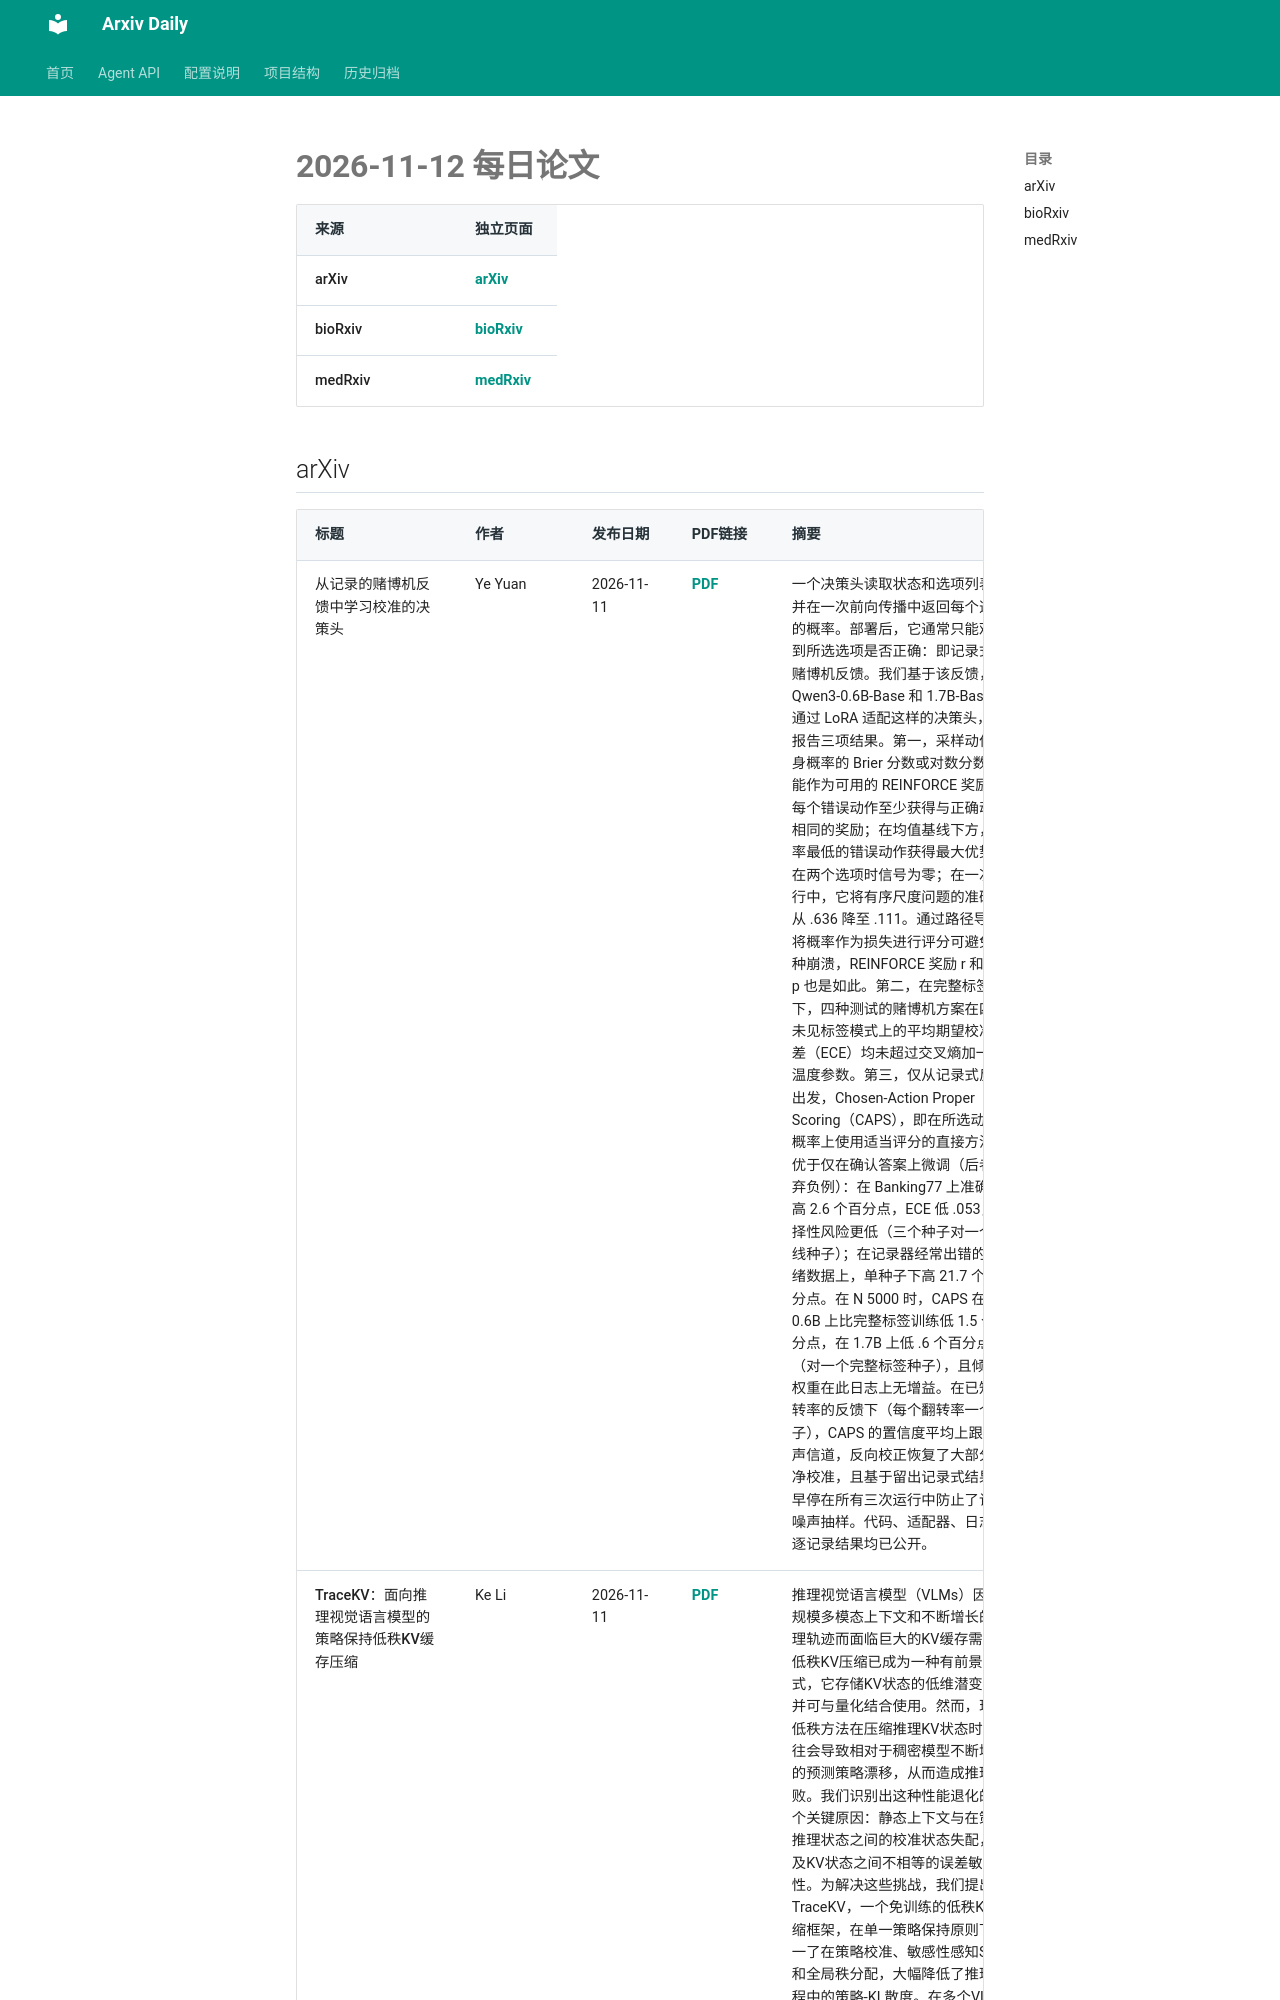

repository: Lcollection/Arxiv_Daily · page: daily-papers/2026-11-12/index.html · generator: mkdocs

# 2026-11-12 每日论文

| 来源 | 独立页面 |
|------|----------|
| arXiv | [arXiv](2026-11-12-arxiv.md) |
| bioRxiv | [bioRxiv](2026-11-12-biorxiv.md) |
| medRxiv | [medRxiv](2026-11-12-medrxiv.md) |

## arXiv

| 标题 | 作者 | 发布日期 | PDF链接 | 摘要 |
|------|------|----------|--------|------|
| 从记录的赌博机反馈中学习校准的决策头 | Ye Yuan | 2026-11-11 | [PDF](https://arxiv.org/pdf/2611.15572v1) | 一个决策头读取状态和选项列表，并在一次前向传播中返回每个选项的概率。部署后，它通常只能观察到所选选项是否正确：即记录式的赌博机反馈。我们基于该反馈，在 Qwen3-0.6B-Base 和 1.7B-Base 上通过 LoRA 适配这样的决策头，并报告三项结果。第一，采样动作自身概率的 Brier 分数或对数分数不能作为可用的 REINFORCE 奖励：每个错误动作至少获得与正确动作相同的奖励；在均值基线下方，概率最低的错误动作获得最大优势；在两个选项时信号为零；在一次运行中，它将有序尺度问题的准确率从 .636 降至 .111。通过路径导数将概率作为损失进行评分可避免这种崩溃，REINFORCE 奖励 r 和 r 减 p 也是如此。第二，在完整标签下，四种测试的赌博机方案在四个未见标签模式上的平均期望校准误差（ECE）均未超过交叉熵加一个温度参数。第三，仅从记录式反馈出发，Chosen-Action Proper Scoring（CAPS），即在所选动作概率上使用适当评分的直接方法，优于仅在确认答案上微调（后者丢弃负例）：在 Banking77 上准确率高 2.6 个百分点，ECE 低 .053，选择性风险更低（三个种子对一个基线种子）；在记录器经常出错的情绪数据上，单种子下高 21.7 个百分点。在 N 5000 时，CAPS 在 0.6B 上比完整标签训练低 1.5 个百分点，在 1.7B 上低 .6 个百分点（对一个完整标签种子），且倾向权重在此日志上无增益。在已知翻转率的反馈下（每个翻转率一个种子），CAPS 的置信度平均上跟踪噪声信道，反向校正恢复了大部分干净校准，且基于留出记录式结果的早停在所有三次运行中防止了记忆噪声抽样。代码、适配器、日志和逐记录结果均已公开。 |
| TraceKV：面向推理视觉语言模型的策略保持低秩KV缓存压缩 | Ke Li | 2026-11-11 | [PDF](https://arxiv.org/pdf/2611.15569v1) | 推理视觉语言模型（VLMs）因大规模多模态上下文和不断增长的推理轨迹而面临巨大的KV缓存需求。低秩KV压缩已成为一种有前景的范式，它存储KV状态的低维潜变量，并可与量化结合使用。然而，现有低秩方法在压缩推理KV状态时，往往会导致相对于稠密模型不断增长的预测策略漂移，从而造成推理失败。我们识别出这种性能退化的两个关键原因：静态上下文与在策略推理状态之间的校准状态失配，以及KV状态之间不相等的误差敏感性。为解决这些挑战，我们提出TraceKV，一个免训练的低秩KV压缩框架，在单一策略保持原则下统一了在策略校
